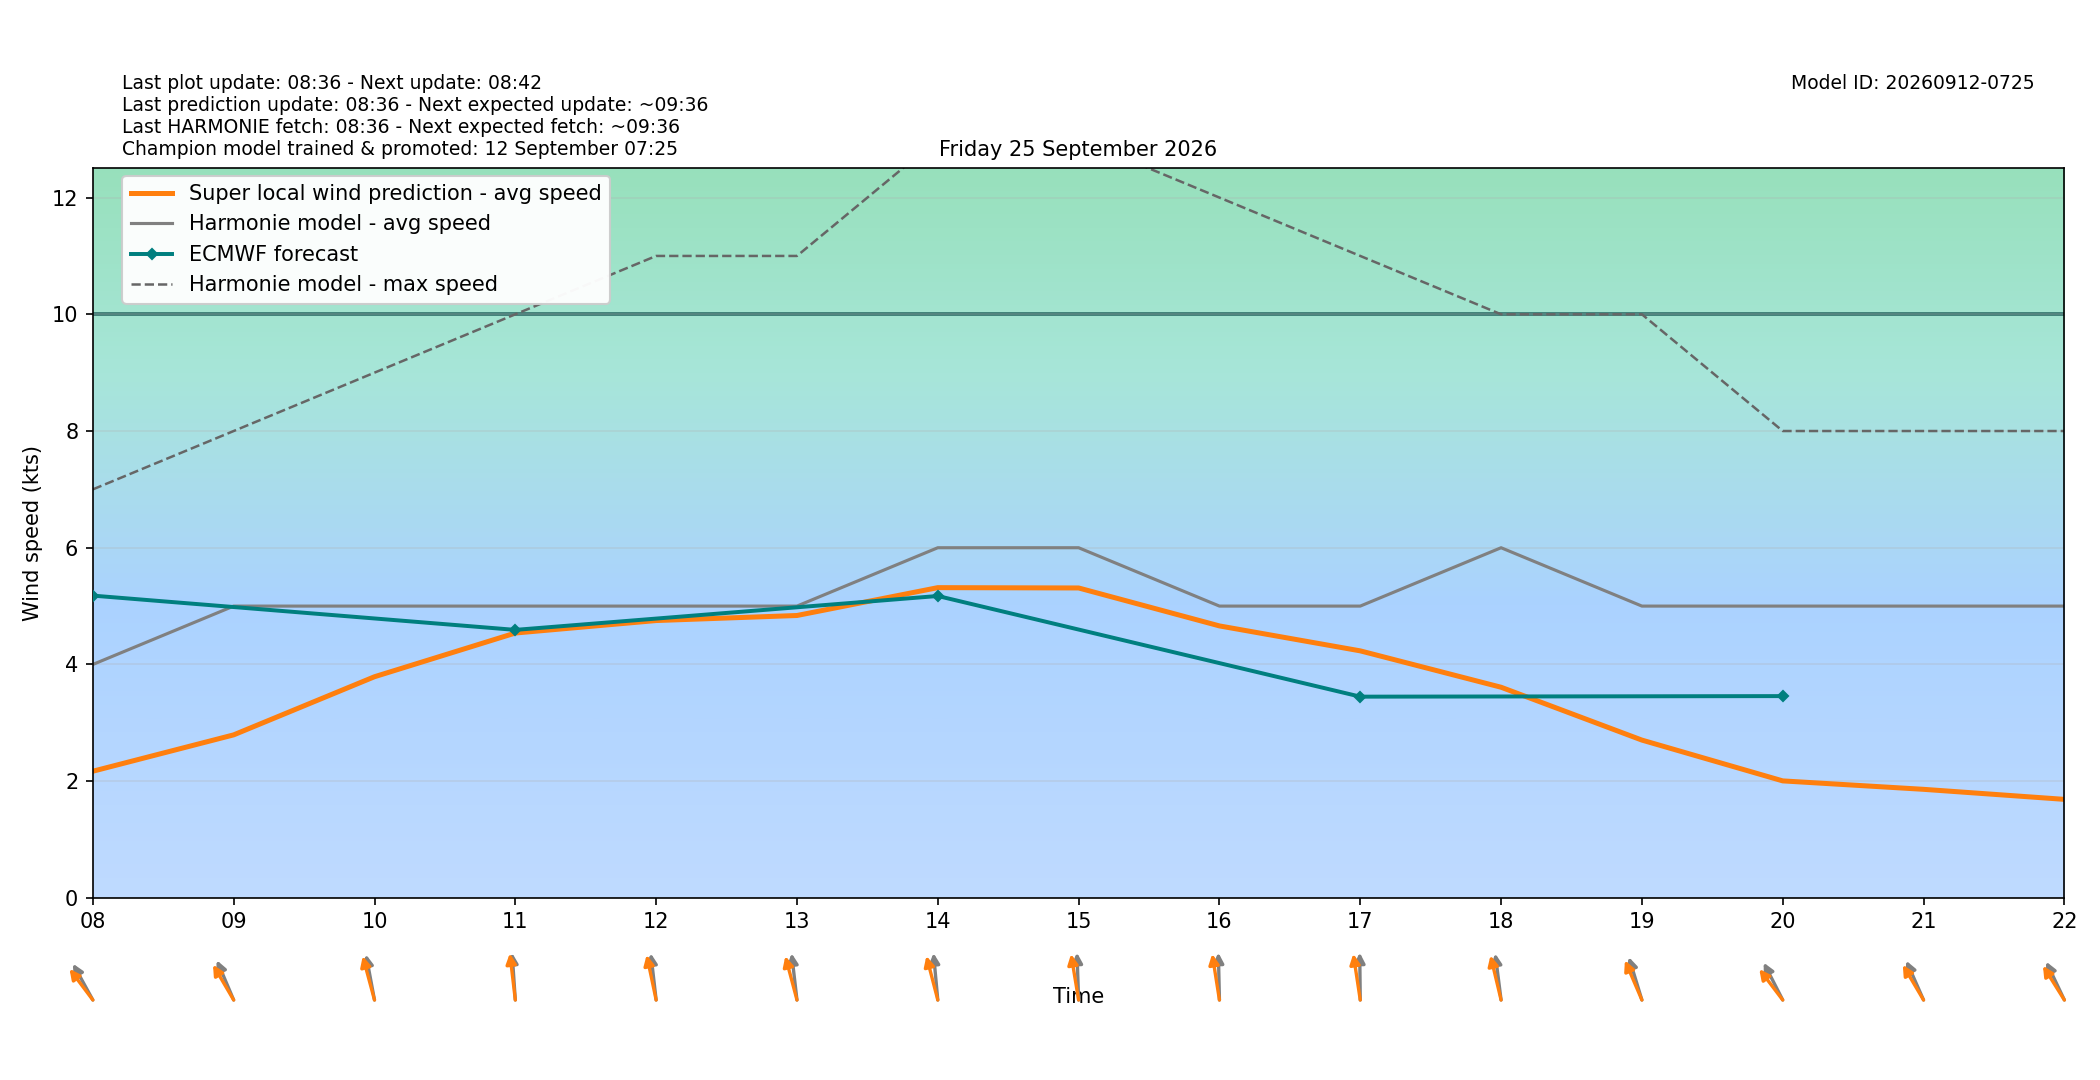

The data file committed next to this chart (first rows):
target_time_utc, target_time_local, hour_utc, hour_local, forecast_wind_speed, forecast_wind_min, forecast_wind_max, lstm_pred_wind_speed, delta_speed_lstm_minus_forecast, forecast_wind_dir_deg, lstm_pred_wind_dir_deg, delta_dir_lstm_minus_forecast
2026-09-24T22:00:00Z, 2026-09-25T00:00:00+0200, 22, 00, 4.0, 4.0, 5.0, 1.096, -2.904, 121.0, 117.7, -3.306
2026-09-24T23:00:00Z, 2026-09-25T01:00:00+0200, 23, 01, 4.0, 4.0, 7.0, 1.207, -2.793, 130.0, 125.4, -4.556
2026-09-25T00:00:00Z, 2026-09-25T02:00:00+0200, 00, 02, 5.0, 5.0, 8.0, 1.279, -3.721, 131.0, 125, -5.959
2026-09-25T01:00:00Z, 2026-09-25T03:00:00+0200, 01, 03, 6.0, 6.0, 10.0, 1.657, -4.343, 137.0, 130.4, -6.638
2026-09-25T02:00:00Z, 2026-09-25T04:00:00+0200, 02, 04, 6.0, 6.0, 10.0, 2.043, -3.957, 148.0, 142.7, -5.284
2026-09-25T03:00:00Z, 2026-09-25T05:00:00+0200, 03, 05, 6.0, 6.0, 10.0, 2.645, -3.355, 162.0, 154.3, -7.679
2026-09-25T04:00:00Z, 2026-09-25T06:00:00+0200, 04, 06, 5.0, 5.0, 9.0, 2.653, -2.347, 165.0, 160.4, -4.578
2026-09-25T05:00:00Z, 2026-09-25T07:00:00+0200, 05, 07, 5.0, 5.0, 8.0, 2.346, -2.654, 152.0, 144.8, -7.153
2026-09-25T06:00:00Z, 2026-09-25T08:00:00+0200, 06, 08, 4.0, 4.0, 7.0, 2.17, -1.83, 140.0, 131.1, -8.944
2026-09-25T07:00:00Z, 2026-09-25T09:00:00+0200, 07, 09, 5.0, 5.0, 8.0, 2.793, -2.207, 147.0, 138.1, -8.879
2026-09-25T08:00:00Z, 2026-09-25T10:00:00+0200, 08, 10, 5.0, 5.0, 9.0, 3.789, -1.211, 164.0, 157.6, -6.37
2026-09-25T09:00:00Z, 2026-09-25T11:00:00+0200, 09, 11, 5.0, 5.0, 10.0, 4.538, -0.4617, 174.0, 169.8, -4.219
2026-09-25T10:00:00Z, 2026-09-25T12:00:00+0200, 10, 12, 5.0, 5.0, 11.0, 4.752, -0.2477, 170.0, 162.2, -7.84
2026-09-25T11:00:00Z, 2026-09-25T13:00:00+0200, 11, 13, 5.0, 5.0, 11.0, 4.839, -0.1612, 170.0, 157.9, -12.08
2026-09-25T12:00:00Z, 2026-09-25T14:00:00+0200, 12, 14, 6.0, 6.0, 13.0, 5.316, -0.6838, 172.0, 158.4, -13.63
2026-09-25T13:00:00Z, 2026-09-25T15:00:00+0200, 13, 15, 6.0, 6.0, 13.0, 5.31, -0.6895, 177.0, 165.8, -11.18
2026-09-25T14:00:00Z, 2026-09-25T16:00:00+0200, 14, 16, 5.0, 5.0, 12.0, 4.66, -0.3397, 178.0, 166.5, -11.53
2026-09-25T15:00:00Z, 2026-09-25T17:00:00+0200, 15, 17, 5.0, 5.0, 11.0, 4.233, -0.7672, 179.0, 167, -12.04
2026-09-25T16:00:00Z, 2026-09-25T18:00:00+0200, 16, 18, 6.0, 6.0, 10.0, 3.609, -2.391, 169.0, 160, -9.029
2026-09-25T17:00:00Z, 2026-09-25T19:00:00+0200, 17, 19, 5.0, 5.0, 10.0, 2.704, -2.296, 155.0, 146.8, -8.229
2026-09-25T18:00:00Z, 2026-09-25T20:00:00+0200, 18, 20, 5.0, 5.0, 8.0, 2.005, -2.995, 142.0, 130.7, -11.27
2026-09-25T19:00:00Z, 2026-09-25T21:00:00+0200, 19, 21, 5.0, 5.0, 8.0, 1.86, -3.14, 146.0, 137.9, -8.087
2026-09-25T20:00:00Z, 2026-09-25T22:00:00+0200, 20, 22, 5.0, 5.0, 8.0, 1.688, -3.312, 144.0, 136.2, -7.793
2026-09-25T21:00:00Z, 2026-09-25T23:00:00+0200, 21, 23, 5.0, 5.0, 8.0, 1.591, -3.409, 145.0, 137.3, -7.707
